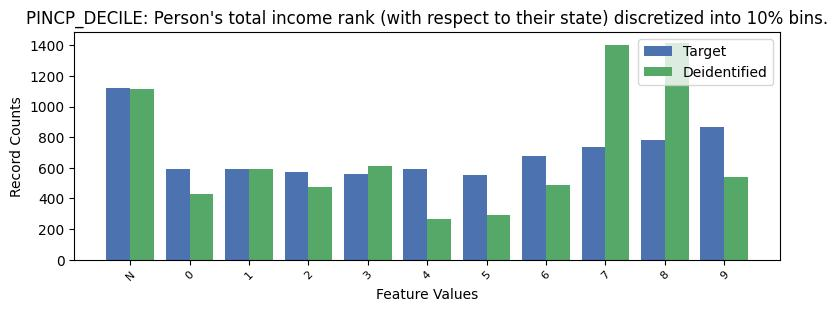

The data file committed next to this chart (first rows):
, PINCP_DECILE, count_target, count_deidentified
0, -1, 1120, 1115
1, 9, 869, 539
2, 8, 782, 1416
3, 7, 733, 1402
4, 6, 678, 488
5, 4, 593, 268
6, 0, 591, 432
7, 1, 591, 594
8, 2, 570, 474
9, 3, 557, 613
10, 5, 550, 293
